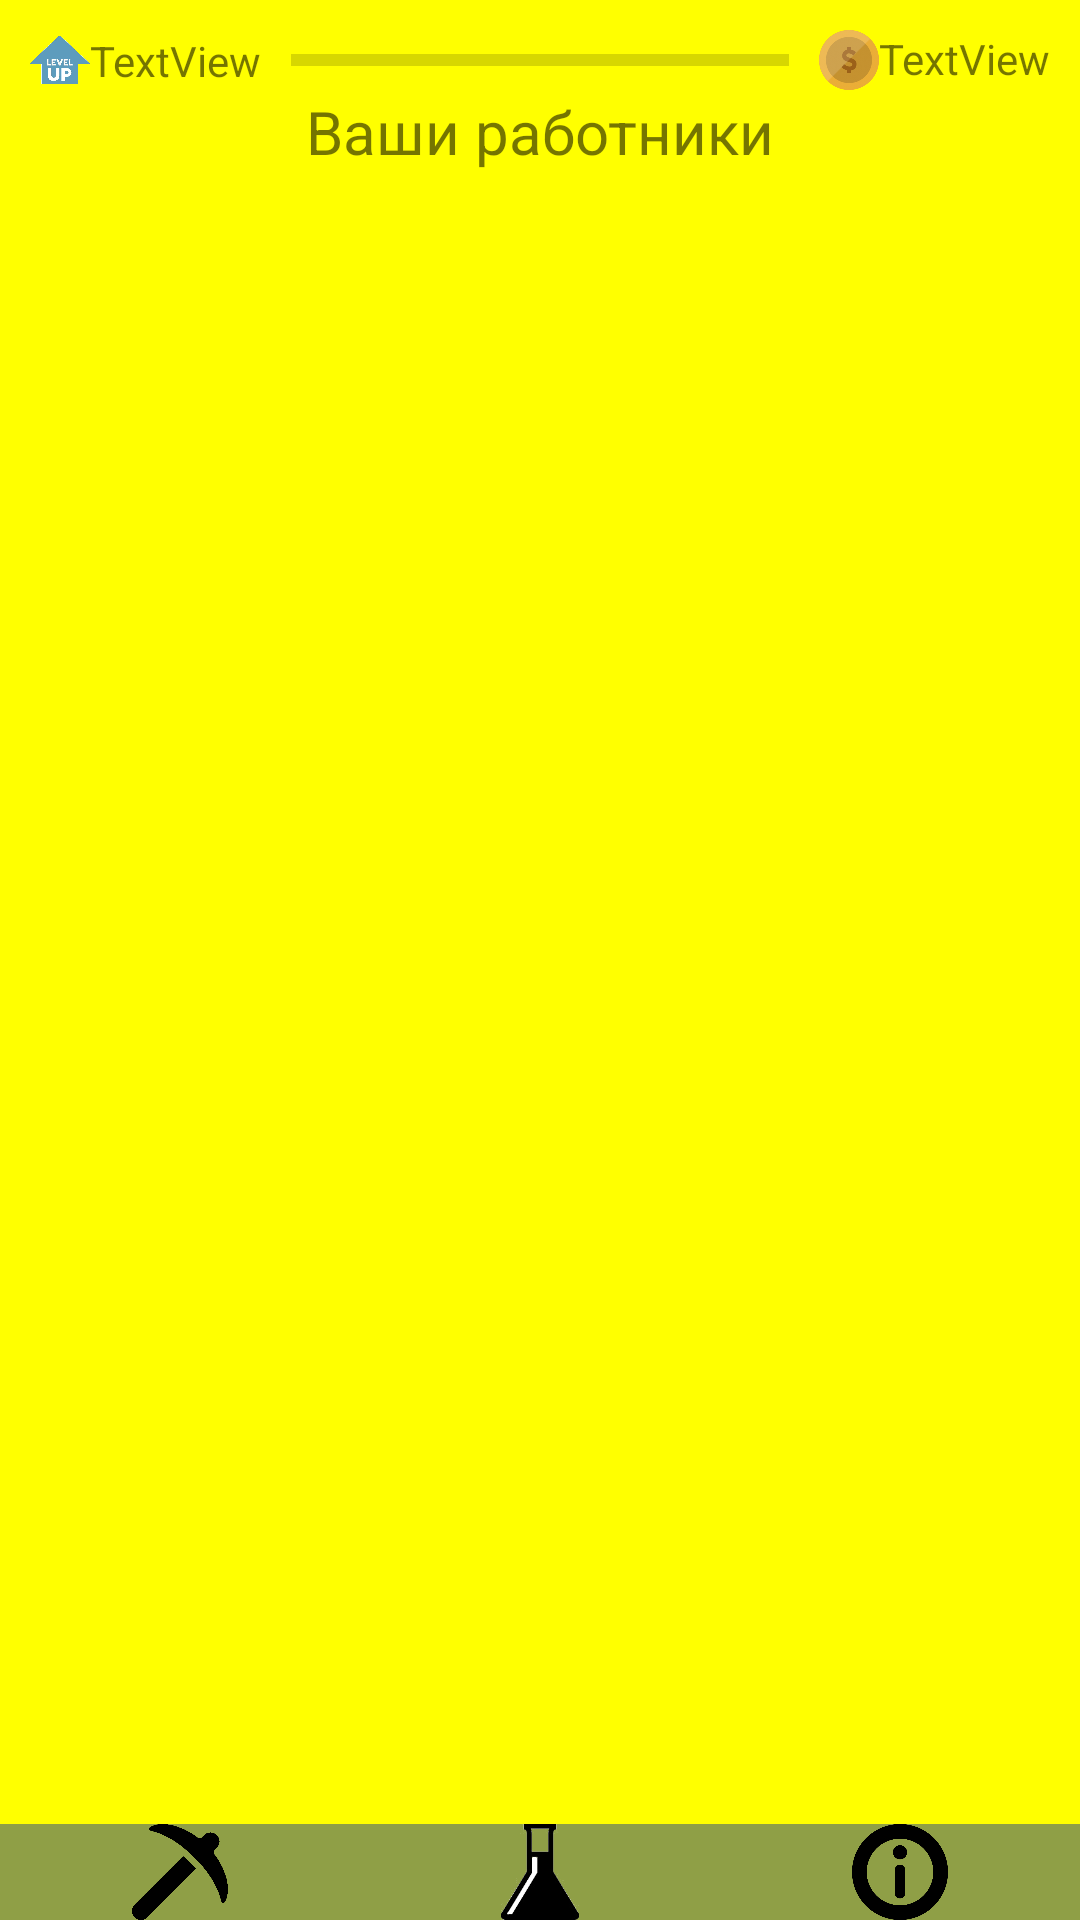

Produce the Android XML layout that renders to this screen, including the resource entries it uses.
<!-- AndroidManifest.xml: application theme Theme.MYIDLEMINE -->
<!-- res/layout/activity_game.xml -->
<?xml version="1.0" encoding="utf-8"?>
<LinearLayout xmlns:android="http://schemas.android.com/apk/res/android"
    xmlns:app="http://schemas.android.com/apk/res-auto"
    xmlns:tools="http://schemas.android.com/tools"
    android:layout_width="match_parent"
    android:layout_height="match_parent"
    tools:context=".Game"
    android:background="#FFFF00"
    android:orientation="vertical">


    <LinearLayout
        android:layout_marginTop="10dp"
        android:id="@+id/linearLayout"
        android:layout_width="match_parent"
        android:layout_height="wrap_content"
        android:gravity="center"
        android:orientation="horizontal"
        app:layout_constraintBottom_toBottomOf="parent"
        app:layout_constraintEnd_toEndOf="parent"
        app:layout_constraintHorizontal_bias="0.0"
        app:layout_constraintStart_toStartOf="parent"
        app:layout_constraintTop_toTopOf="parent"
        app:layout_constraintVertical_bias="0.035"
        android:layout_weight="1">

        <ImageView
            android:layout_width="20dp"
            android:layout_height="20dp"
            android:src="@drawable/levelup"
            android:layout_marginLeft="10dp"/>
        <TextView
            android:id="@+id/level"
            android:layout_width="wrap_content"
            android:layout_height="wrap_content"
            android:text="TextView"

            android:layout_marginRight="10dp"/>

        <ProgressBar
            android:id="@+id/progressBar"
            style="?android:attr/progressBarStyleHorizontal"
            android:layout_width="0dp"
            android:layout_height="wrap_content"
            android:layout_weight="1" />
        <ImageView
            android:layout_width="20dp"
            android:layout_height="20dp"
            android:src="@drawable/coin"
            android:layout_marginLeft="10dp"/>
        <TextView
            android:id="@+id/money"
            android:layout_width="wrap_content"
            android:layout_height="20dp"
            android:text="TextView"

            android:layout_marginRight="10dp"/>
    </LinearLayout>



    <LinearLayout
        android:layout_width="match_parent"
        android:layout_height="wrap_content"
        android:orientation="horizontal"
        android:layout_weight="1000">

        <LinearLayout
            android:layout_width="match_parent"
            android:layout_height="wrap_content"
            android:orientation="vertical"
            android:id="@+id/lin_shop">
            <TextView
                android:layout_width="match_parent"
                android:layout_height="wrap_content"
                android:text="Ваши работники"
                android:gravity="center"
                android:textSize="20dp"/>
            <ListView
                android:id="@+id/listview_shop"
                android:layout_width="match_parent"
                android:layout_height="wrap_content"/>
        </LinearLayout>

        <LinearLayout
            android:layout_width="match_parent"
            android:layout_height="match_parent"
            android:orientation="vertical"
            android:id="@+id/lin_boosters"
            android:visibility="gone">
            <TextView
                android:layout_width="match_parent"
                android:layout_height="wrap_content"
                android:textSize="20dp"
                android:text="Бустеры"
                android:gravity="center"/>
            <ListView
                android:id="@+id/listview_boosters"
                android:layout_width="match_parent"
                android:layout_height="wrap_content"
                android:layout_weight="1"/>
            <ImageView
                android:layout_gravity="center"
                android:layout_width="wrap_content"
                android:layout_height="wrap_content"
                android:src="@drawable/coin"
                android:id="@+id/coin"/>
        </LinearLayout>


        <LinearLayout
            android:layout_width="match_parent"
            android:layout_height="match_parent"
            android:id="@+id/linarrows"
            android:visibility="gone"
            android:orientation="vertical">
            <LinearLayout
                android:layout_width="match_parent"
                android:layout_height="wrap_content"
                android:orientation="vertical"
                android:layout_weight="1">
                <Button
                    android:layout_width="match_parent"
                    android:layout_height="wrap_content"
                    android:text="Цель игры"
                    android:id="@+id/rules"/>
            </LinearLayout>

            <TextView
                android:layout_width="wrap_content"
                android:layout_height="wrap_content"
                android:textSize="25dp"
                android:text="Разработчик:B1zz4re_gms"/>
            <LinearLayout
                android:layout_width="match_parent"
                android:layout_height="wrap_content"
                android:orientation="horizontal">
                <ImageView
                    android:layout_width="75dp"
                    android:layout_height="75dp"
                    android:src="@drawable/tg"/>
                <TextView
                    android:layout_width="wrap_content"
                    android:layout_height="75dp"
                    android:text="Подписывайтесь на мой Телеграм канал"
                    android:textSize="25dp"/>
            </LinearLayout>
            <TextView
                android:layout_width="match_parent"
                android:layout_height="wrap_content"
                android:textSize="25dp"
                android:text="t.me/B1zz4regms"/>
            <LinearLayout
                android:layout_width="match_parent"
                android:layout_height="wrap_content"
                android:orientation="horizontal">
                <ImageView
                    android:layout_width="75dp"
                    android:layout_height="75dp"
                    android:src="@drawable/vk"/>
                <TextView
                    android:layout_width="wrap_content"
                    android:layout_height="75dp"
                    android:text="Подписывайтесь на мою группу ВКонтакте"
                    android:textSize="25dp"/>
            </LinearLayout>
            <TextView
                android:layout_width="match_parent"
                android:layout_height="wrap_content"
                android:textSize="25dp"
                android:text="vk.com/b1zz4regms"/>
        </LinearLayout>



    </LinearLayout>

    <LinearLayout
        android:layout_width="match_parent"
        android:layout_height="wrap_content"
        android:orientation="horizontal">
        <ImageView
            android:id="@+id/shop"
            android:layout_width="128px"
            android:layout_height="96px"
            android:src="@drawable/but_workers"
            android:background="#8F9F46"
            android:layout_weight="1"/>
        <ImageView
            android:id="@+id/boosters"
            android:layout_width="128px"
            android:layout_height="96px"
            android:src="@drawable/but_bstr"
            android:background="#8F9F46"
            android:layout_weight="1"/>
        <ImageView
            android:id="@+id/upgrade"
            android:layout_width="128px"
            android:layout_height="96px"
            android:src="@drawable/but_info"
            android:background="#8F9F46"
            android:layout_weight="1" />
    </LinearLayout>





</LinearLayout>
<!-- resources referenced by this layout -->
<resources>
  <!-- drawable but_bstr: png bitmap (drawable, 12828 bytes) -->
  <!-- drawable but_info: png bitmap (drawable, 20699 bytes) -->
  <!-- drawable but_workers: png bitmap (drawable, 16086 bytes) -->
  <!-- drawable coin: png bitmap (drawable, 160537 bytes) -->
  <!-- drawable levelup: png bitmap (drawable, 61814 bytes) -->
  <style name="Theme.MYIDLEMINE" parent="Theme.MaterialComponents.DayNight.DarkActionBar">
          
          <item name="colorPrimary">@color/purple_500</item>
          <item name="colorPrimaryVariant">@color/purple_700</item>
          <item name="colorOnPrimary">@color/white</item>
          
          <item name="colorSecondary">@color/teal_200</item>
          <item name="colorSecondaryVariant">@color/teal_700</item>
          <item name="colorOnSecondary">@color/black</item>
          
          <item name="android:statusBarColor" tools:targetApi="l">?attr/colorPrimaryVariant</item>
          
      </style>
  <!-- not gathered from this repository: default colours our renderer supplied (Android Studio template values) -->
  <color name="purple_500">#FF6200EE</color>
  <color name="purple_700">#FF3700B3</color>
  <color name="teal_200">#FF03DAC5</color>
  <color name="teal_700">#FF018786</color>
  <color name="black">#FF000000</color>
  <color name="white">#FFFFFFFF</color>
</resources>
